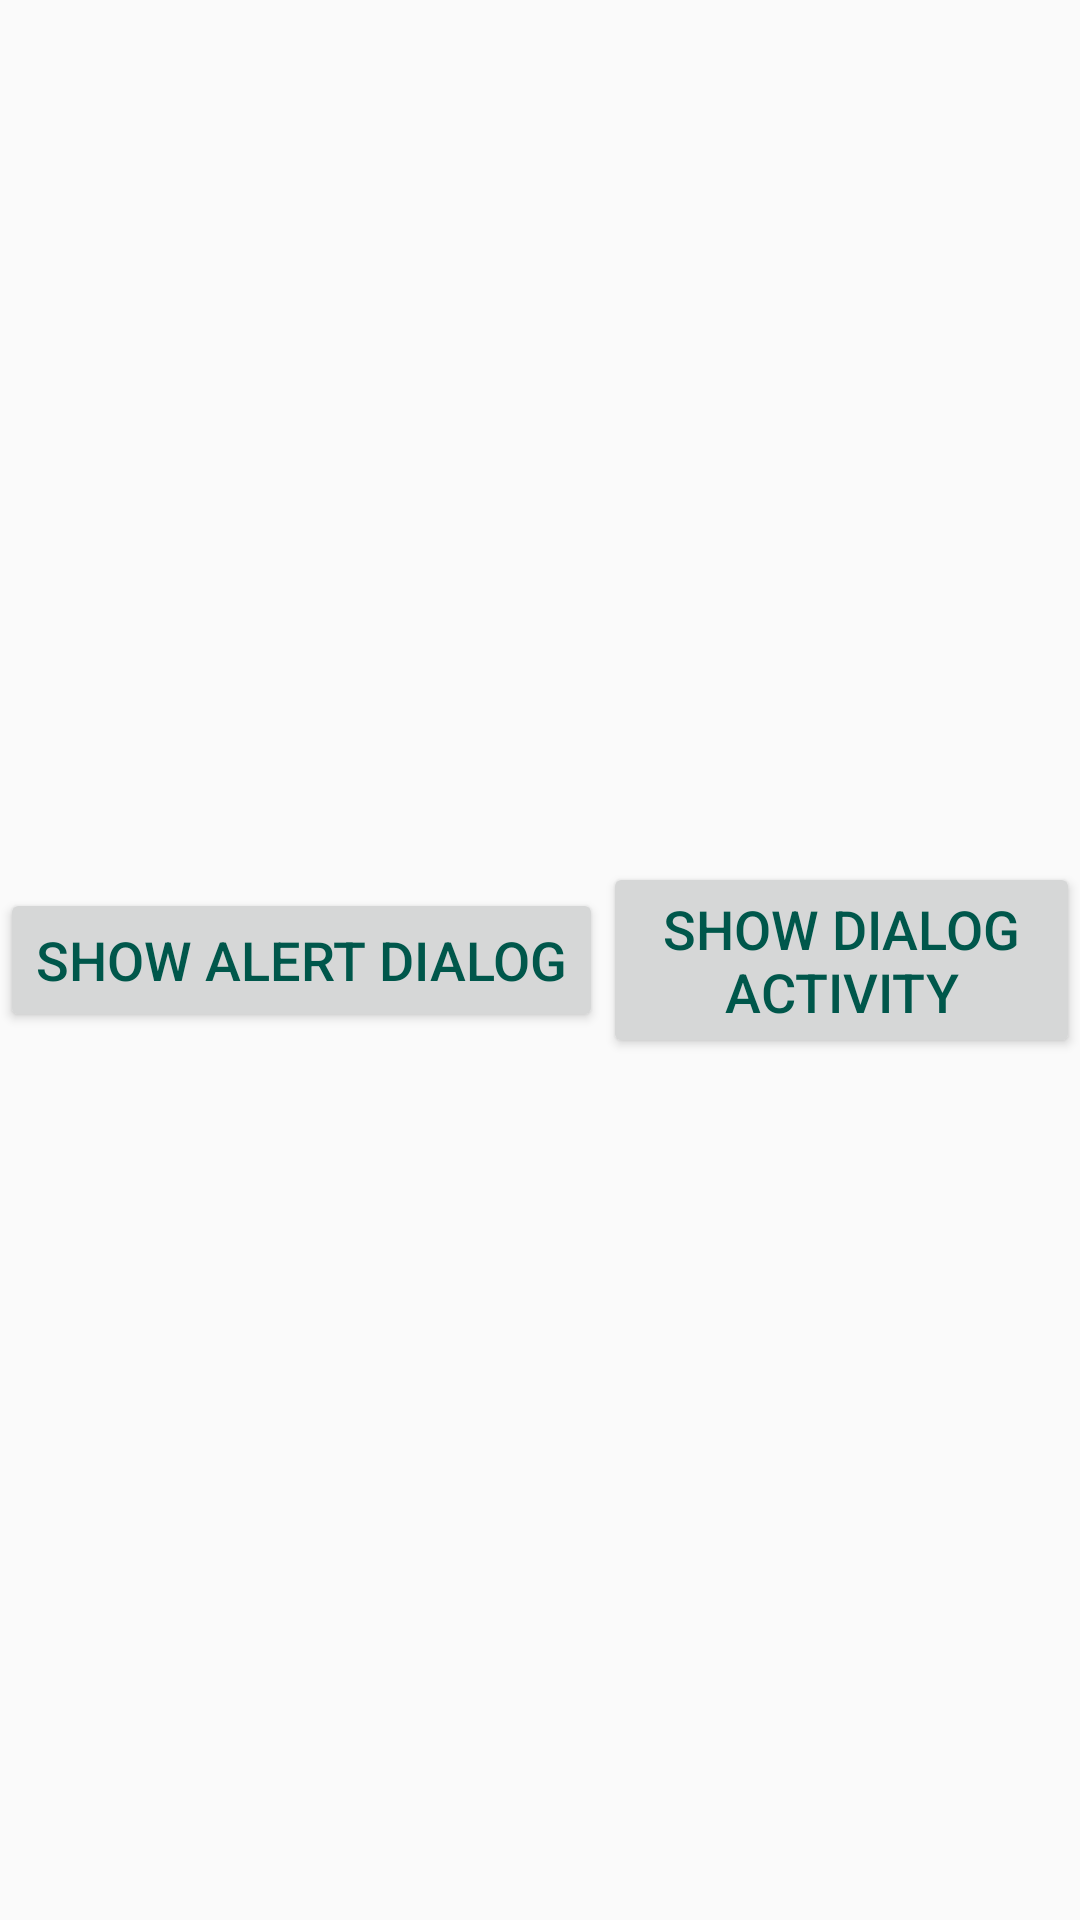

The Android layout XML behind this screen, and the referenced resources:
<!-- AndroidManifest.xml: application theme AppTheme -->
<!-- res/layout/activity_test_alert_dialog.xml -->
<?xml version="1.0" encoding="utf-8"?>
<LinearLayout xmlns:android="http://schemas.android.com/apk/res/android"
    xmlns:tools="http://schemas.android.com/tools"
    android:layout_width="match_parent"
    android:layout_height="match_parent"
    android:gravity="center"
    tools:context=".TestAlertDialogActivity">

    <Button
        android:id="@+id/btnAlertDialog"
        android:layout_width="wrap_content"
        android:layout_height="wrap_content"
        android:text="Show Alert Dialog" />

    <Button
        android:id="@+id/btnDialogActivity"
        android:layout_width="wrap_content"
        android:layout_height="wrap_content"
        android:text="Show Dialog Activity" />
</LinearLayout>
<!-- resources referenced by this layout -->
<resources>
  <style name="AppTheme" parent="Theme.AppCompat.Light.NoActionBar">
          
          <item name="colorPrimary">@color/colorPrimary</item>
          <item name="colorPrimaryDark">@color/colorPrimaryDark</item>
          <item name="colorAccent">@color/colorAccent</item>
  
          <item name="android:textSize">18sp</item>
          <item name="android:textColorPrimary">@color/colorPrimaryDark</item>
      </style>
  <color name="colorPrimary">#008577</color>
  <color name="colorPrimaryDark">#00574B</color>
  <color name="colorAccent">#D81B60</color>
</resources>
